Photos from the image-classification dataset "ProjectAkhirMultimedia" in the GitHub repository M-2002/ProjectAkhirMultimedia. Its 9 classes are: emprit ginger, jahe merah, jahe putih, kencur, kunyit hitam, kunyit kuning, kunyit putih, lengkuas, temulawak.

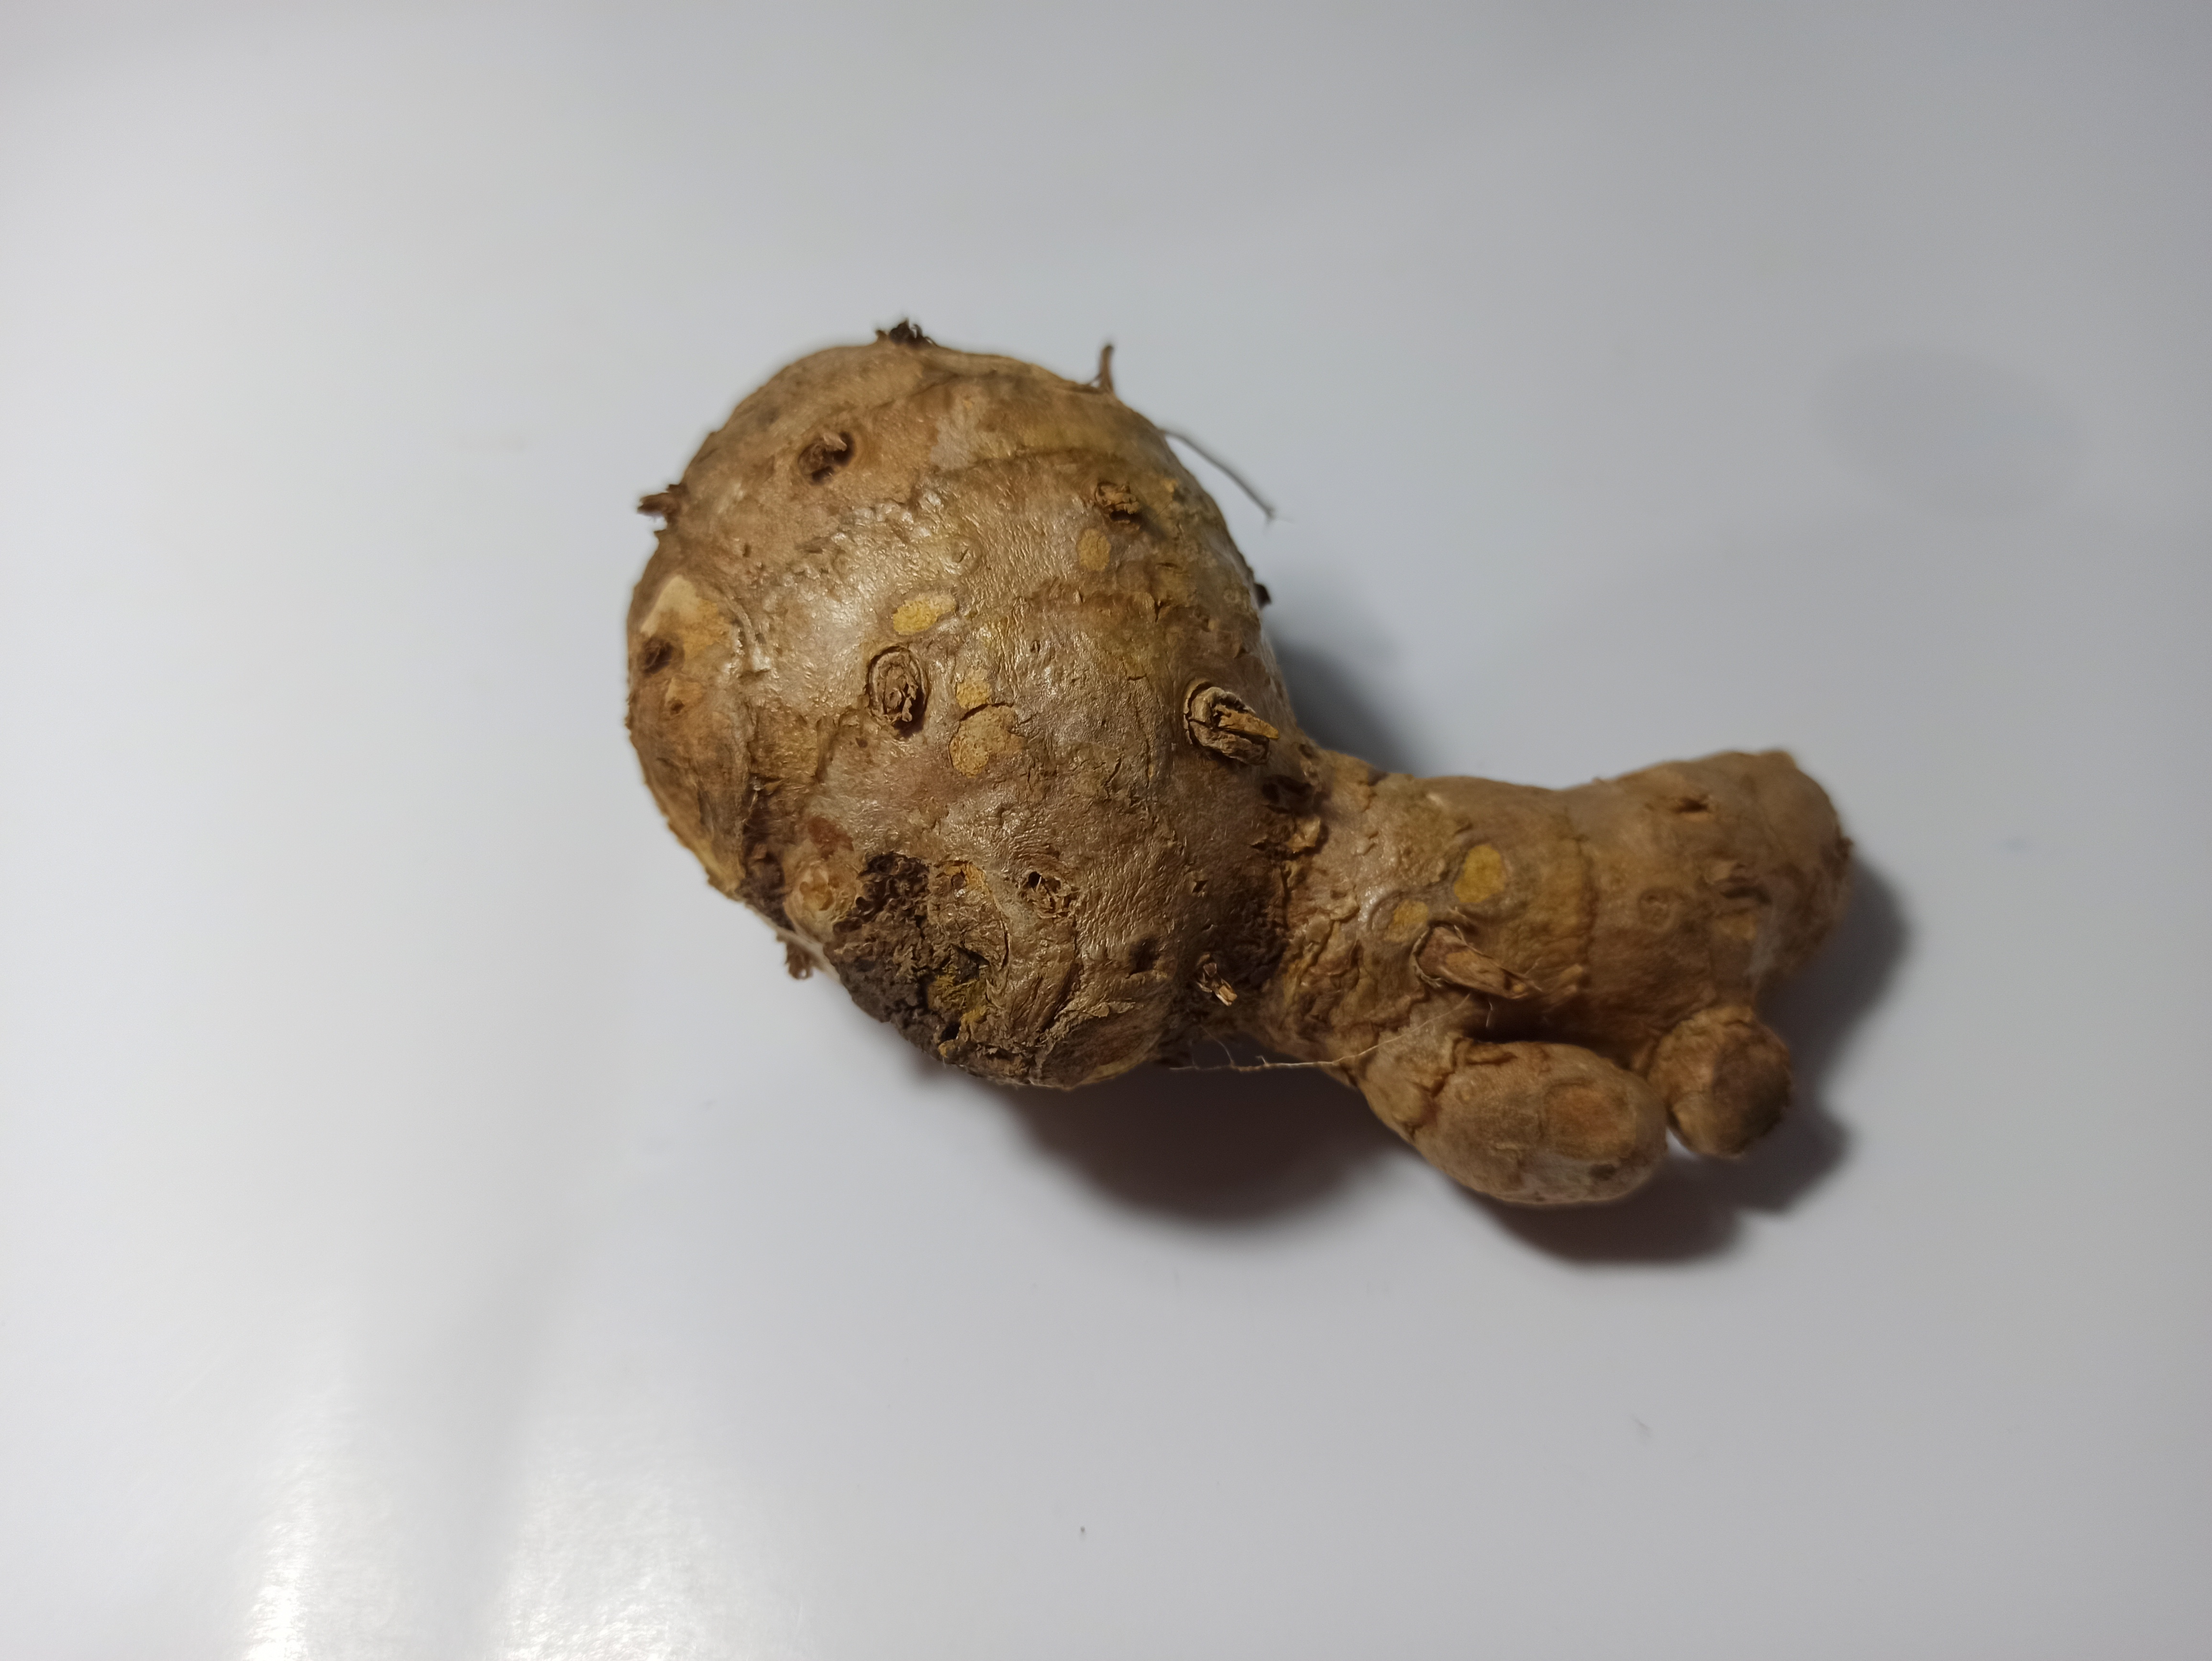
Label: temulawak

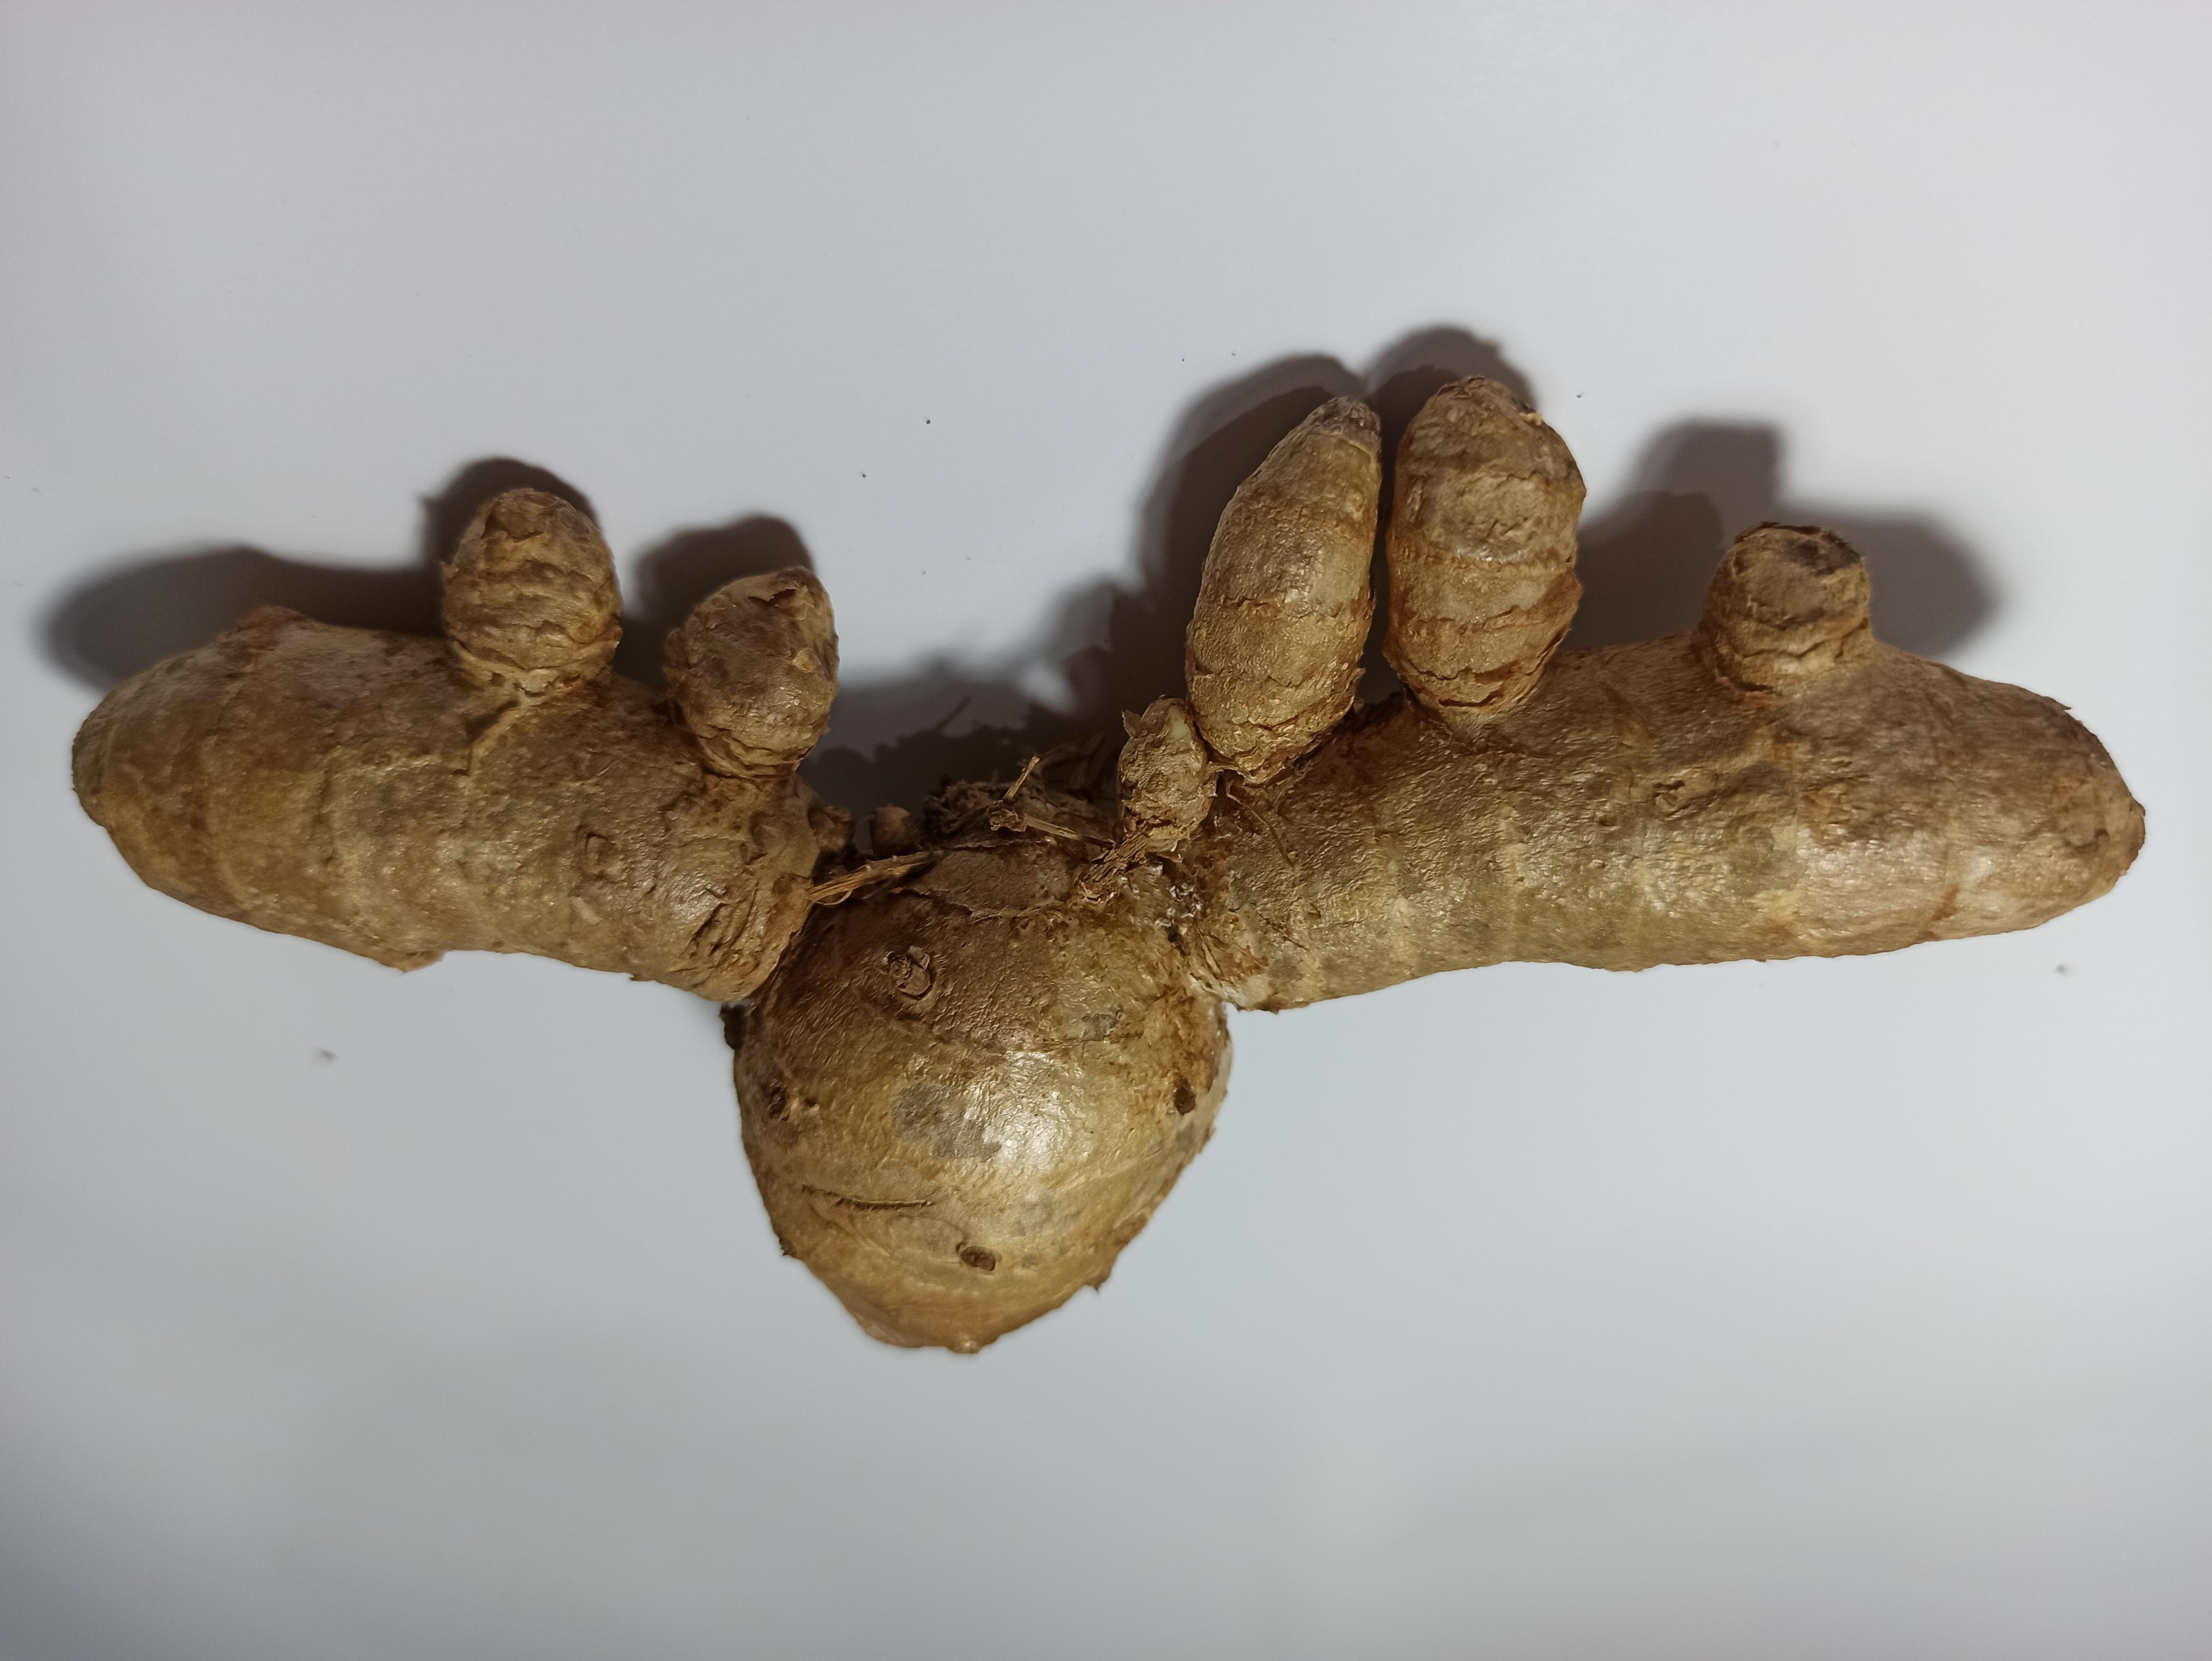
Label: kunyit putih

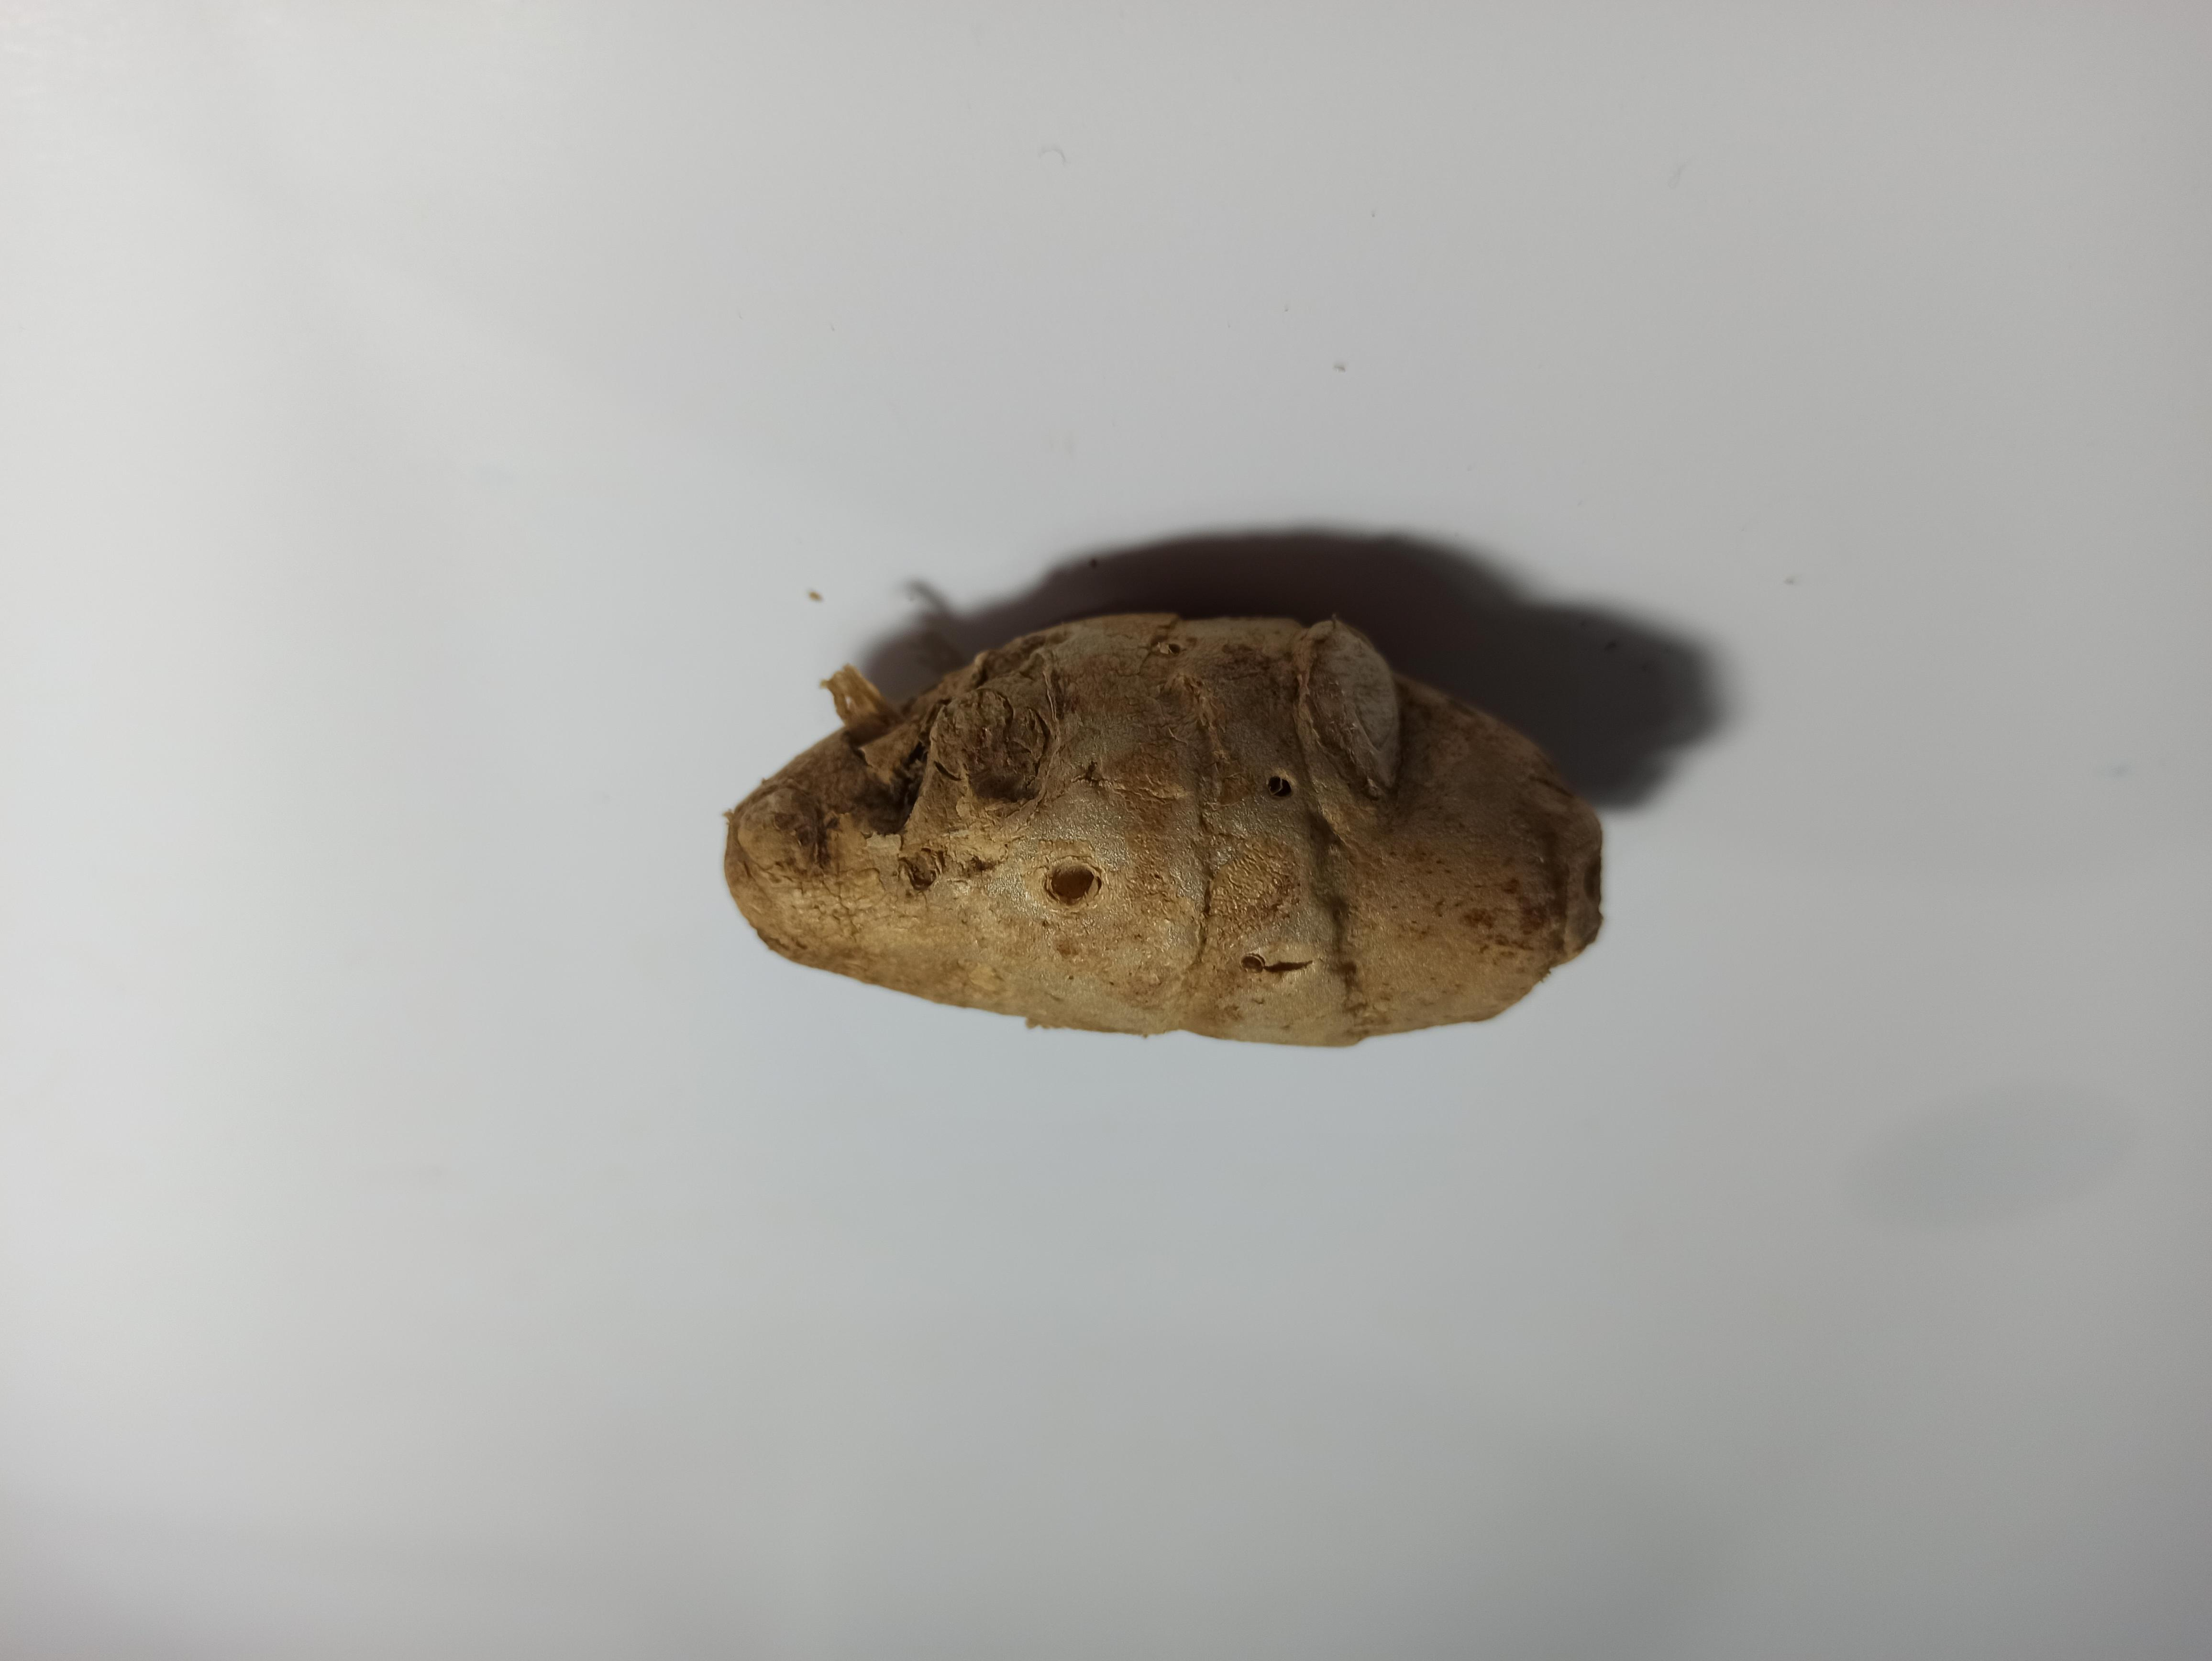
Label: kencur

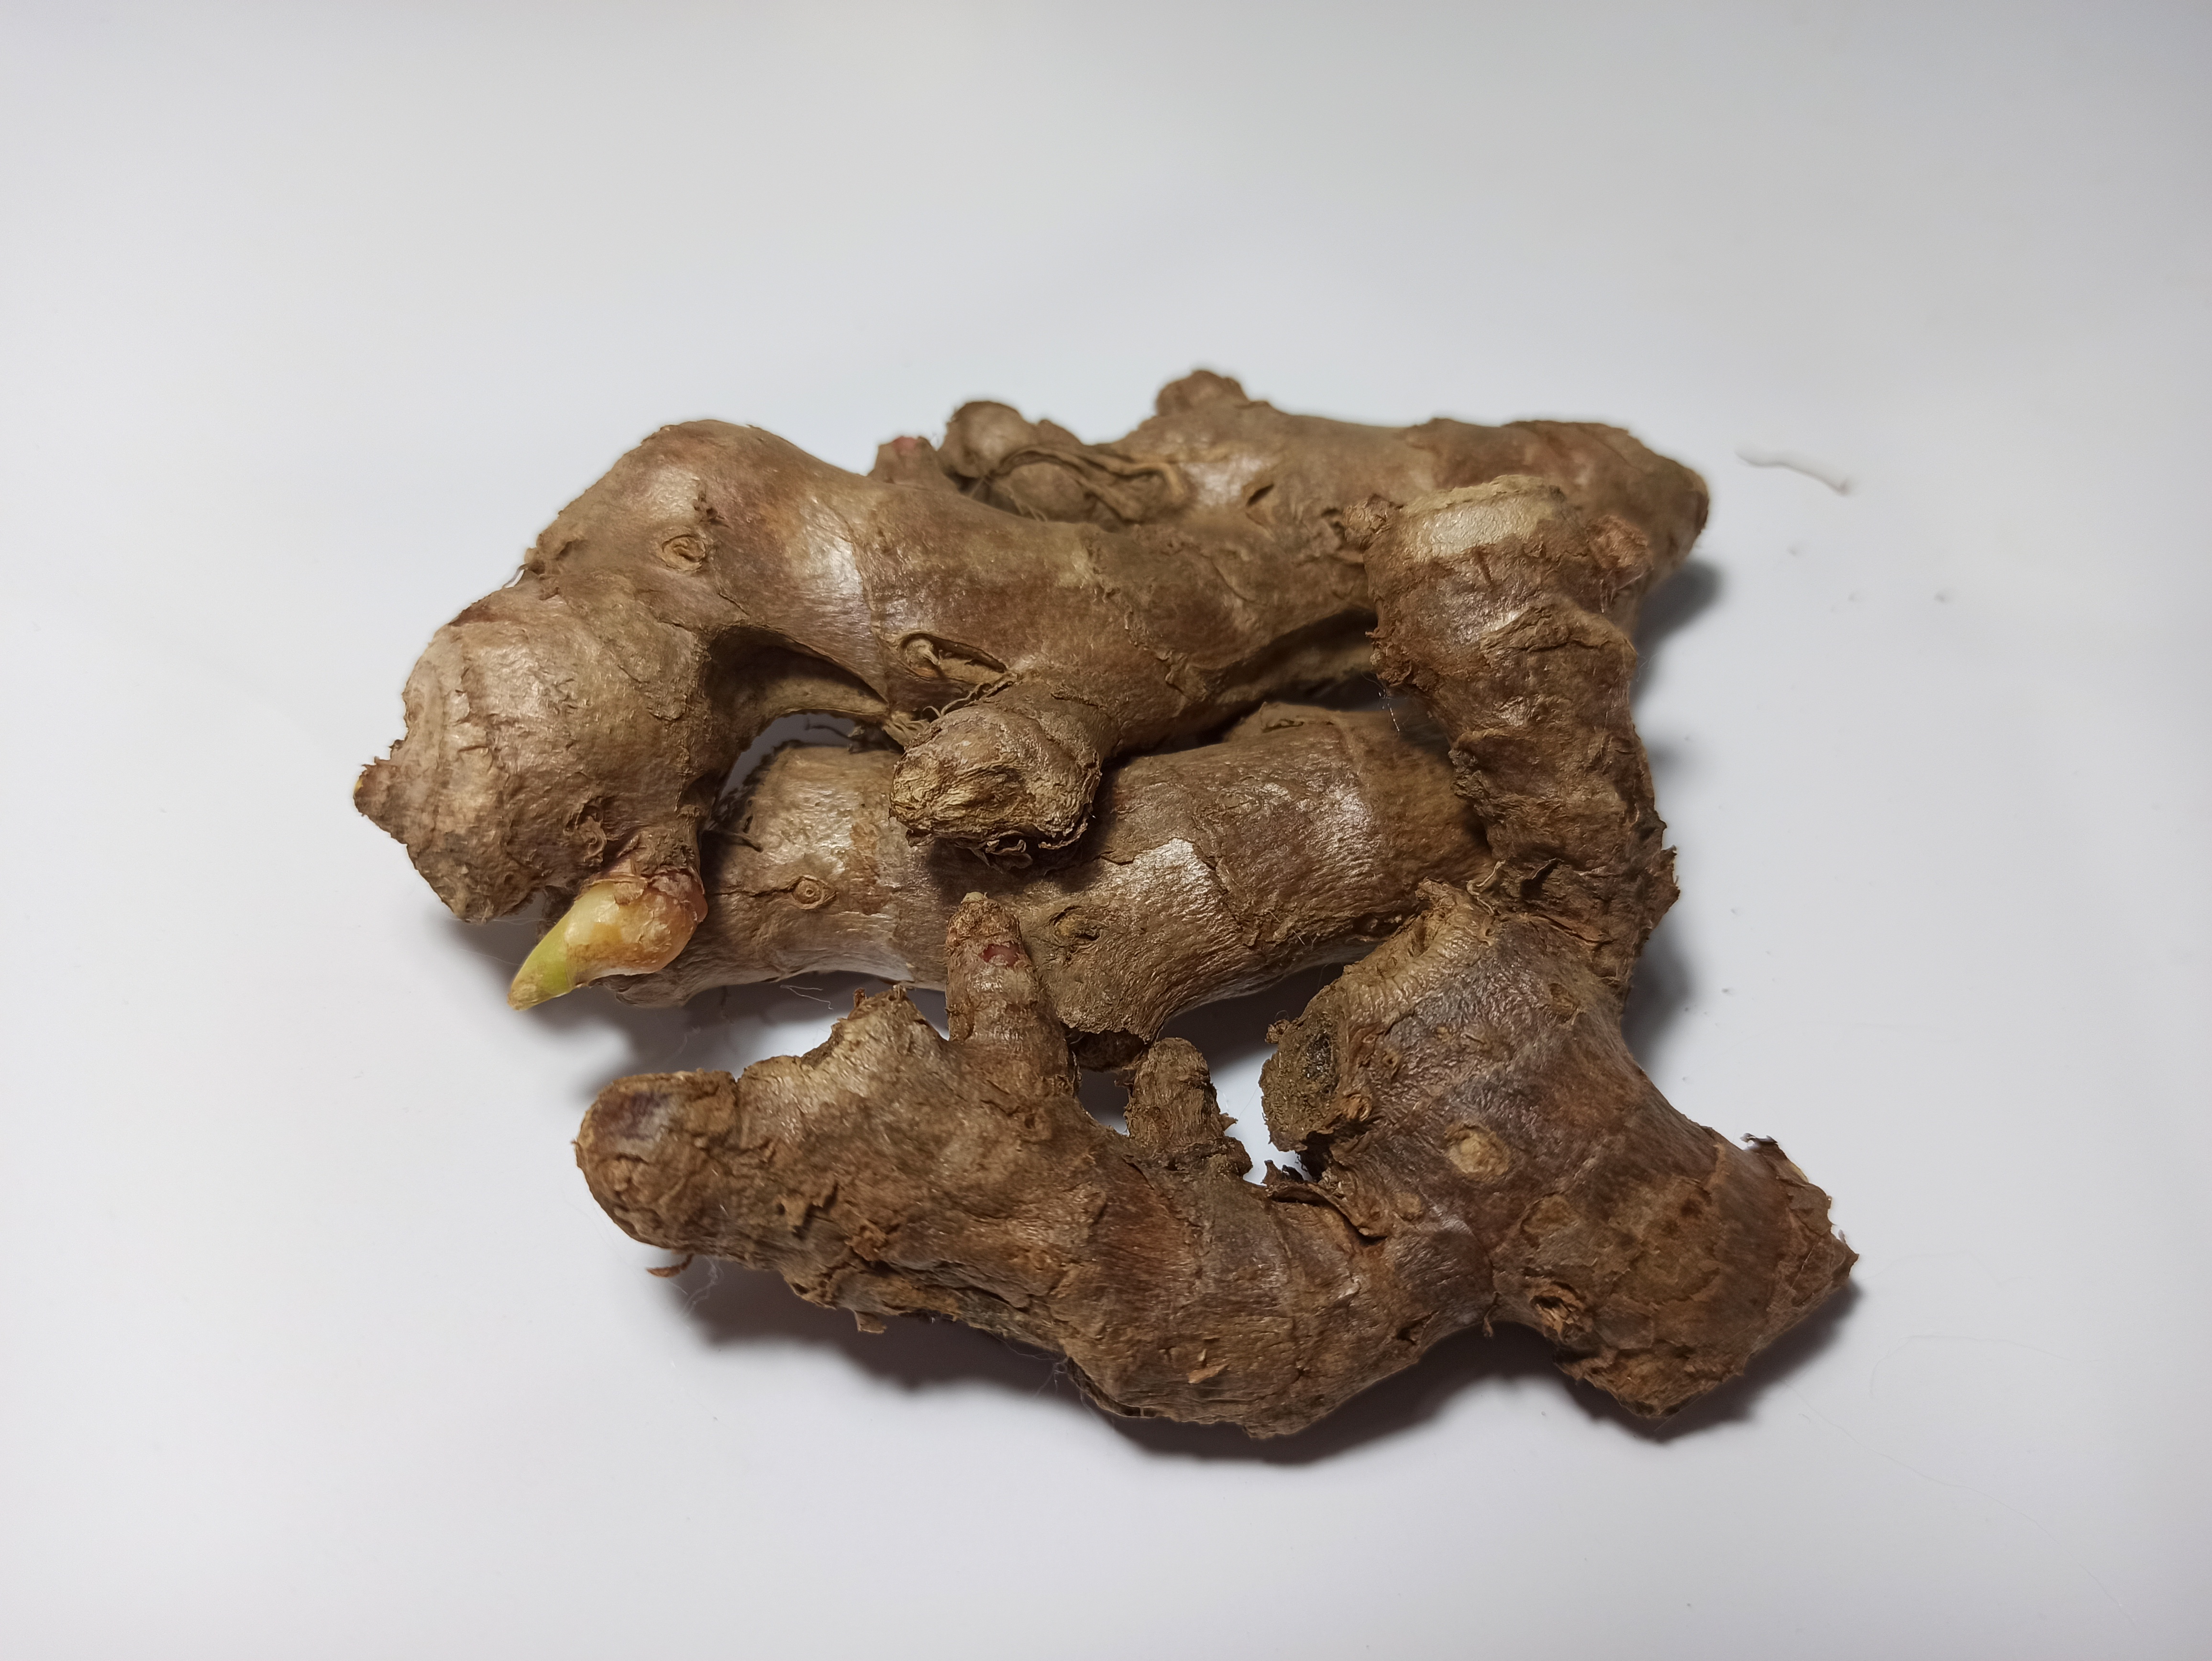
Label: jahe merah

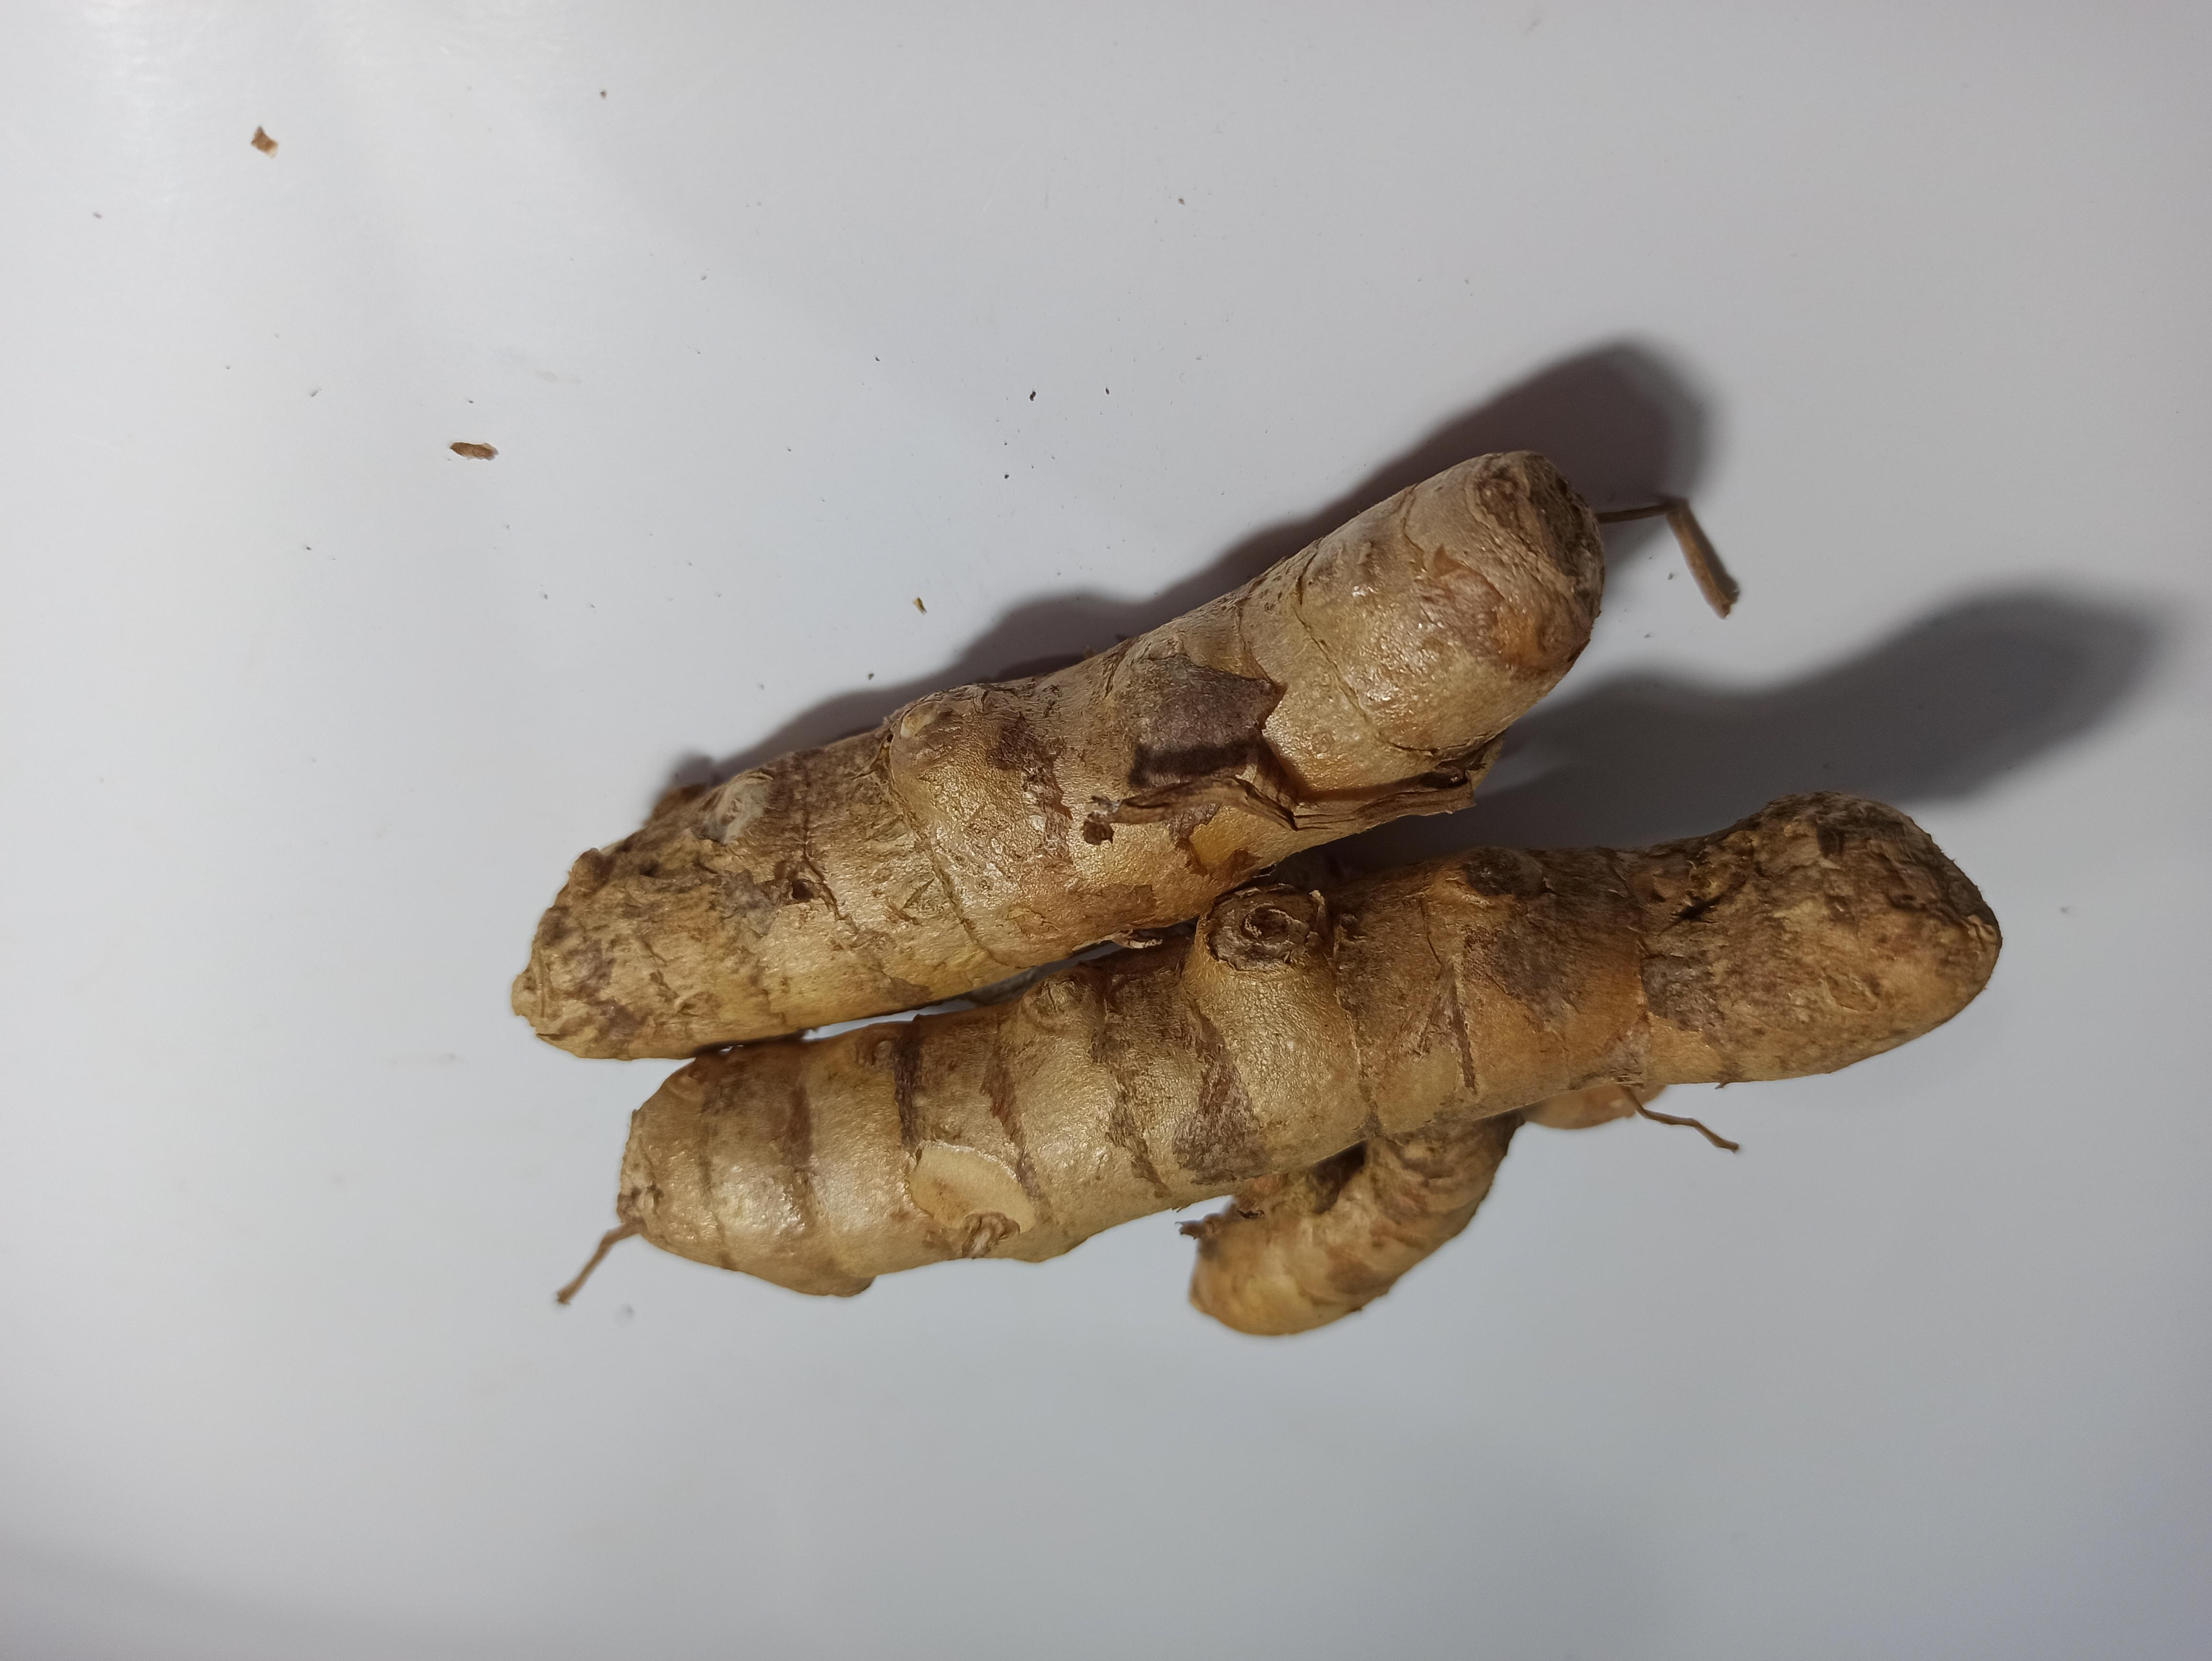
Label: kunyit kuning

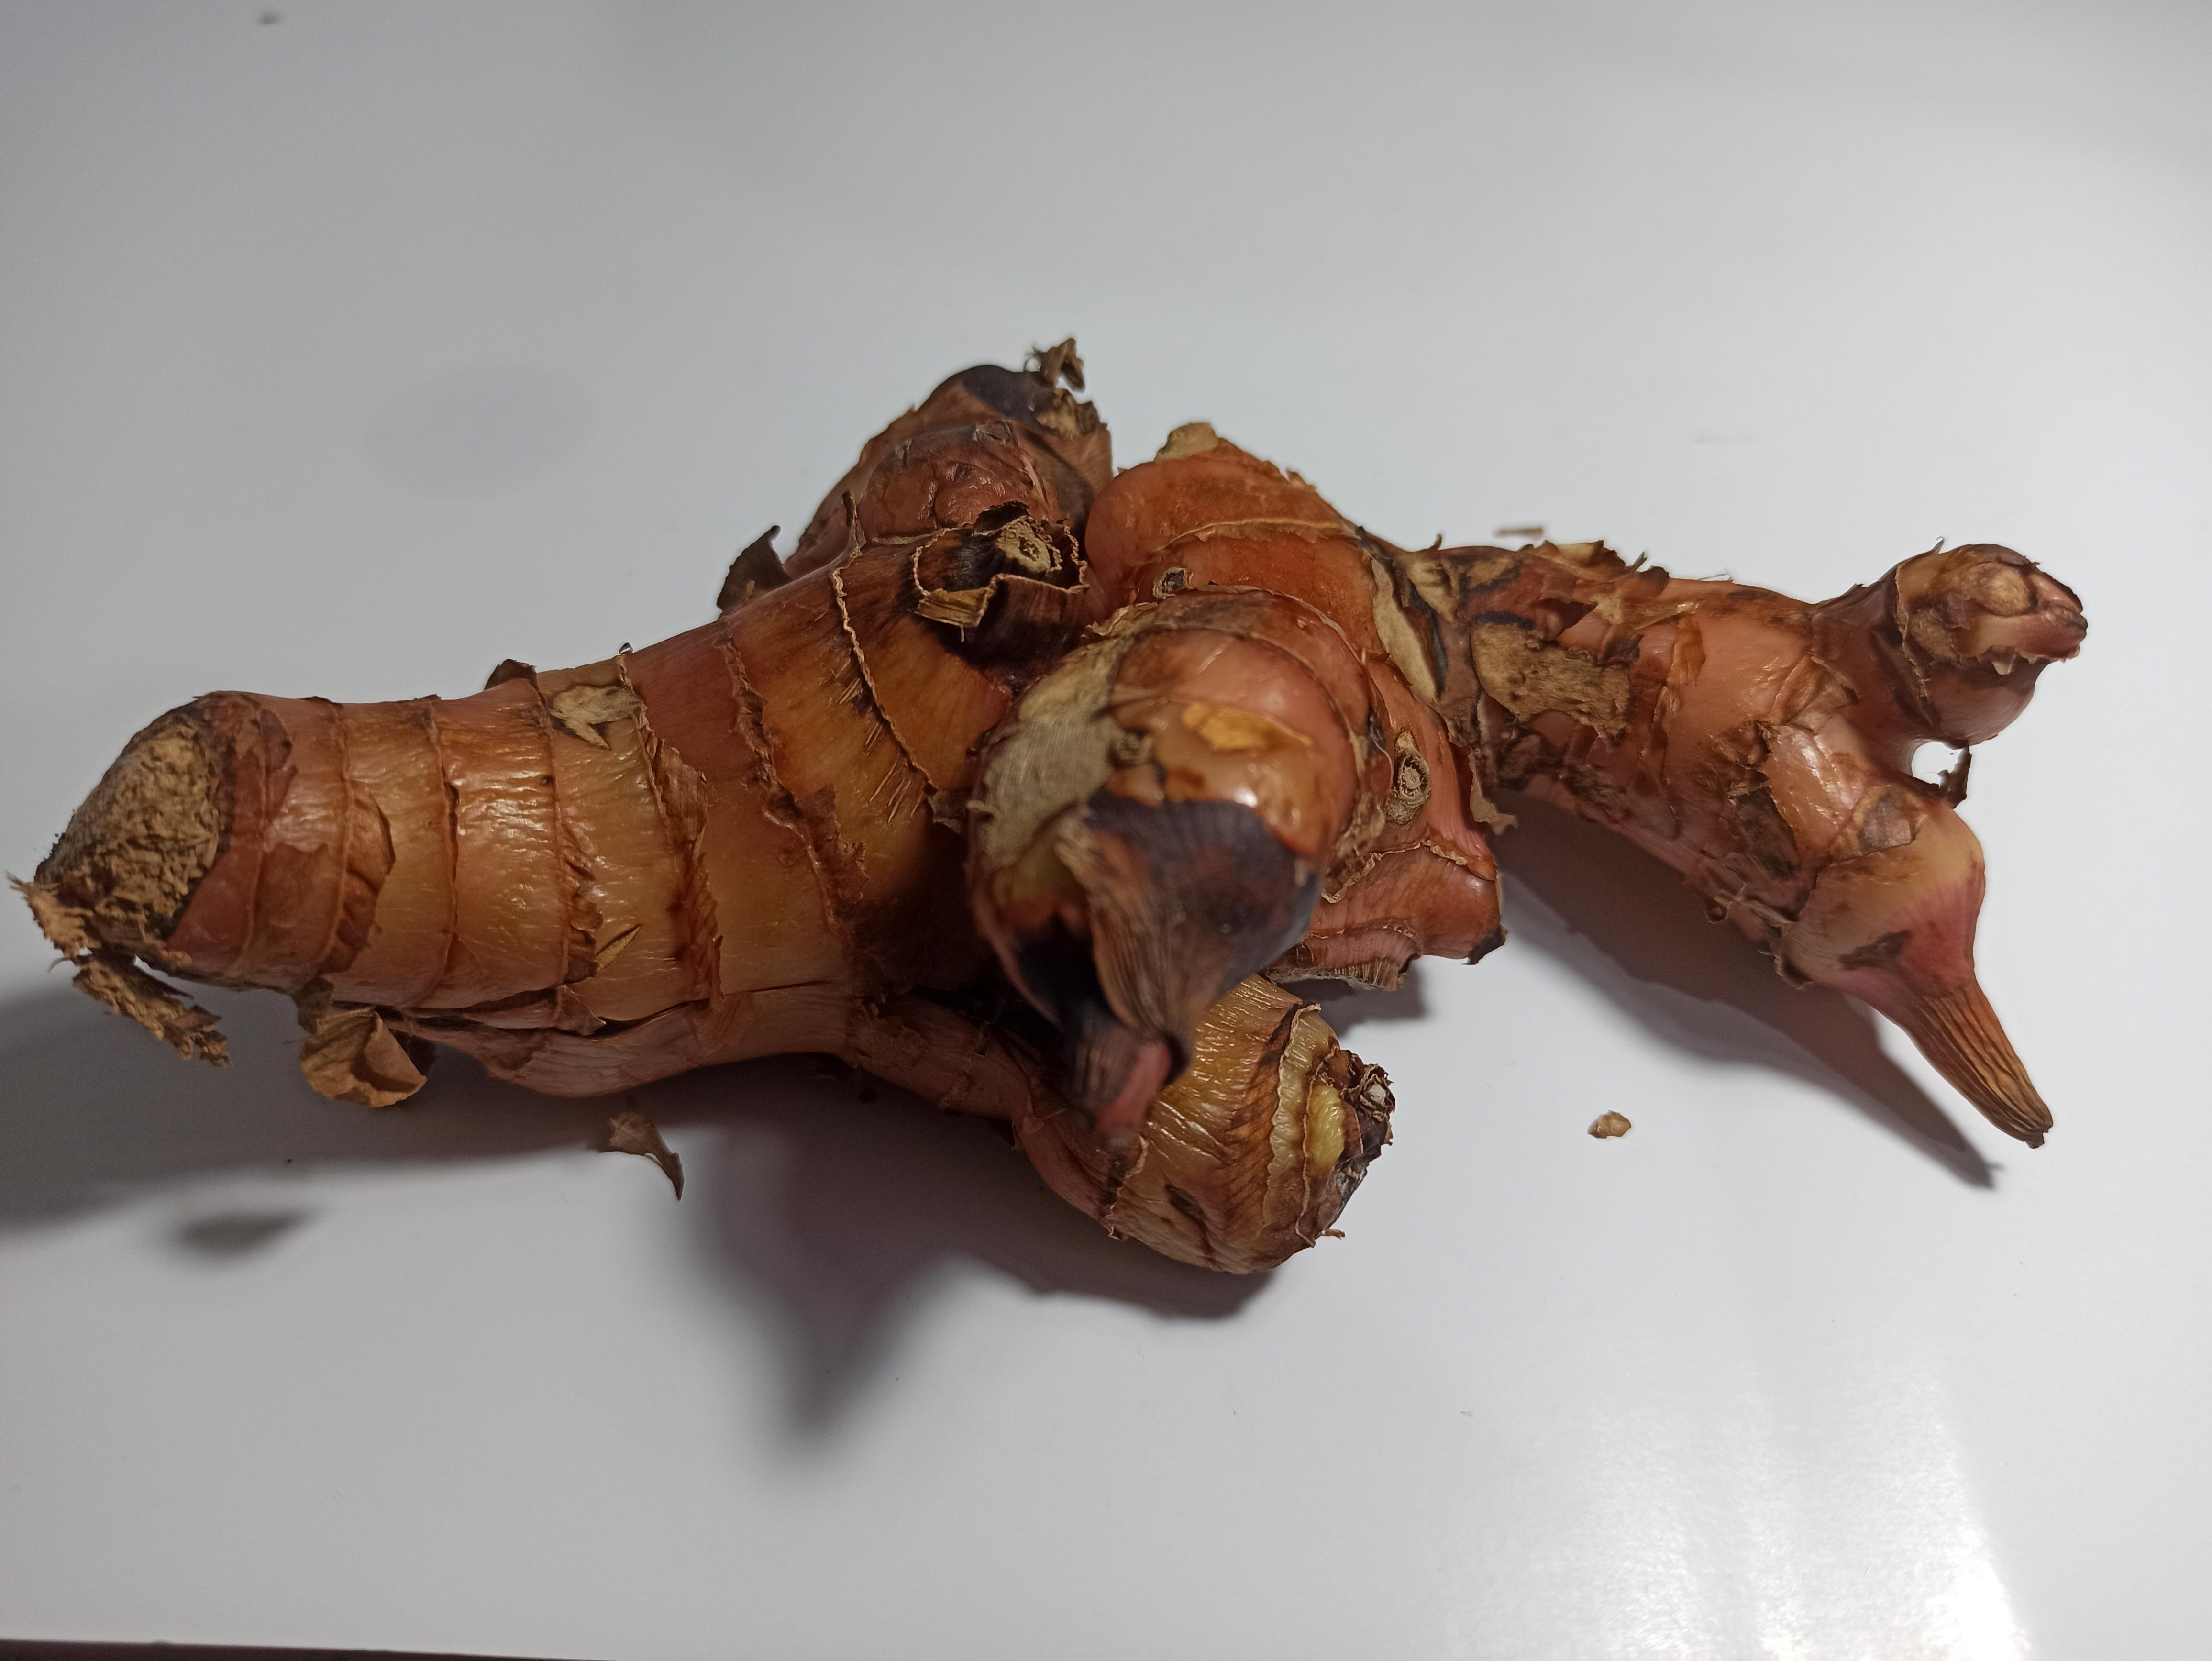
Label: lengkuas
